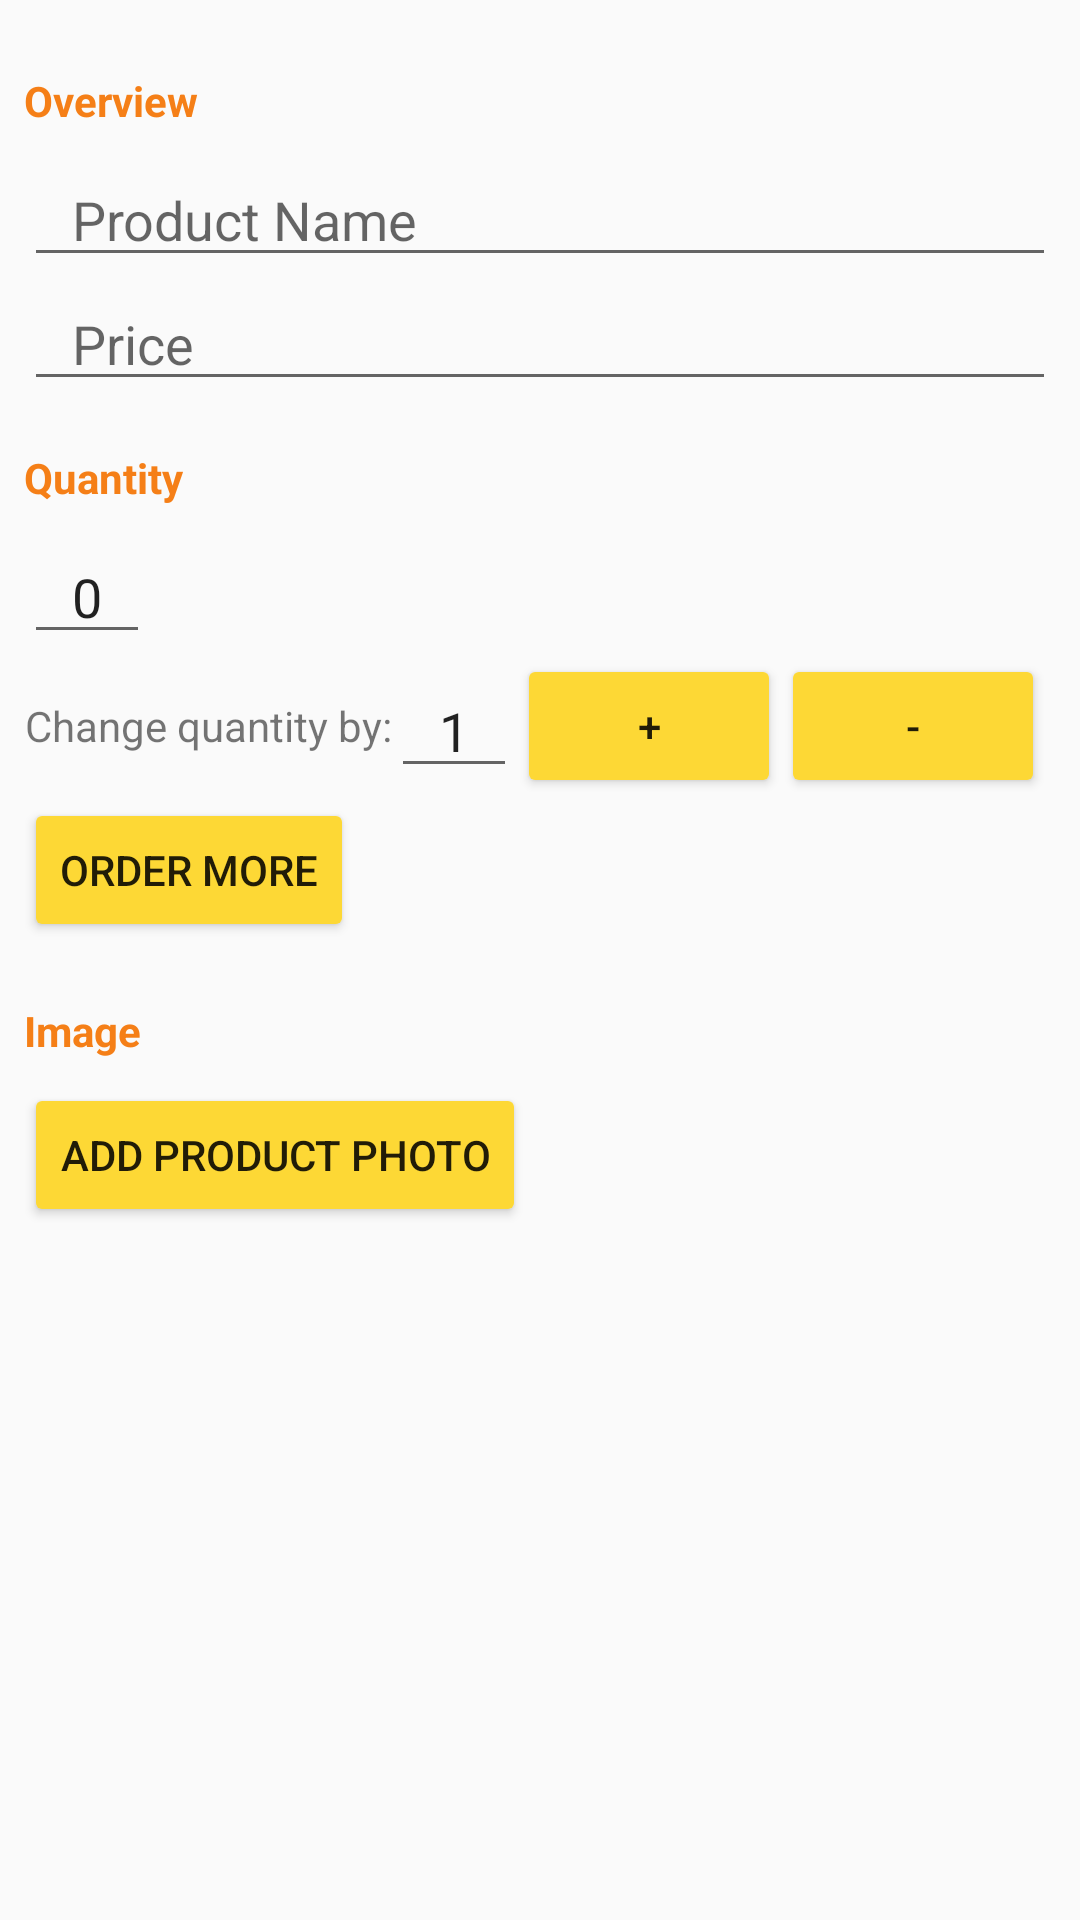

This screen was rendered from an Android layout file. Write that file and the resources it references.
<!-- AndroidManifest.xml: activity theme AppTheme -->
<!-- res/layout/activity_detail.xml -->
<?xml version="1.0" encoding="utf-8"?>
<ScrollView xmlns:android="http://schemas.android.com/apk/res/android"
    xmlns:tools="http://schemas.android.com/tools"
    android:layout_width="match_parent"
    android:layout_height="match_parent"
    tools:context=".DetailActivity">

    <LinearLayout
        android:layout_width="match_parent"
        android:layout_height="wrap_content"
        android:orientation="vertical"
        android:padding="@dimen/activity_margin_small">

        <TextView
            android:id="@+id/textView2"
            style="@style/CategoryStyle"
            android:text="@string/category_overview" />

        <EditText
            android:id="@+id/edit_product_name"
            style="@style/EditorFieldStyle"
            android:hint="@string/hint_product_name"
            android:inputType="textCapWords" />

        <EditText
            android:id="@+id/edit_product_price"
            style="@style/EditorFieldStyle"
            android:hint="@string/hint_product_price"
            android:inputType="number" />

        <TextView
            android:id="@+id/textView"
            style="@style/CategoryStyle"
            android:text="@string/category_quantity" />

        <EditText
            android:id="@+id/edit_product_quantity"
            style="@style/EditorFieldStyle"
            android:layout_width="wrap_content"
            android:inputType="number"
            android:text="@string/initial_quantity" />

        <LinearLayout
            android:layout_width="match_parent"
            android:layout_height="wrap_content"
            android:gravity="center_vertical"
            android:orientation="horizontal">

            <TextView
                android:layout_width="wrap_content"
                android:layout_height="wrap_content"
                android:gravity="right"
                android:text="@string/text_change_quantity" />

            <EditText
                android:id="@+id/change_quantity"
                style="@style/EditorFieldStyle"
                android:layout_width="wrap_content"
                android:inputType="number"
                android:text="@string/initial_quantity_changer" />

            <Button
                android:id="@+id/plus_button"
                android:layout_width="wrap_content"
                android:layout_height="wrap_content"
                android:text="@string/increase" />

            <Button
                android:id="@+id/minus_button"
                android:layout_width="wrap_content"
                android:layout_height="wrap_content"
                android:text="@string/decrease" />

        </LinearLayout>

        <Button
            android:id="@+id/orderButton"
            android:layout_width="wrap_content"
            android:layout_height="wrap_content"
            android:layout_gravity="center_vertical"
            android:layout_marginBottom="4dp"
            android:text="@string/action_order" />

        <TextView
            android:id="@+id/textView3"
            style="@style/CategoryStyle"
            android:text="@string/category_image" />

        <Button
            android:id="@+id/add_image_button"
            android:layout_width="wrap_content"
            android:layout_height="wrap_content"
            android:layout_gravity="center_vertical"
            android:text="@string/label_add_photo" />

        <ImageView
            android:id="@+id/add_image"
            android:layout_width="wrap_content"
            android:layout_height="wrap_content"
            android:layout_gravity="center_vertical"
            android:layout_margin="@dimen/activity_margin_very_small"
            android:scaleType="centerCrop" />

    </LinearLayout>
</ScrollView>
<!-- resources referenced by this layout -->
<resources>
  <dimen name="activity_margin_small">8dp</dimen>
  <dimen name="activity_margin_very_small">4dp</dimen>
  <string name="action_order">Order more</string>
  <string name="category_image">Image</string>
  <string name="category_overview">Overview</string>
  <string name="category_quantity">Quantity</string>
  <string name="decrease">-</string>
  <string name="hint_product_name">Product Name</string>
  <string name="hint_product_price">Price</string>
  <string name="increase">+</string>
  <string name="initial_quantity">0</string>
  <string name="initial_quantity_changer">1</string>
  <string name="label_add_photo">Add product photo</string>
  <string name="text_change_quantity">Change quantity by: </string>
  <style name="CategoryStyle">
          <item name="android:layout_height">wrap_content</item>
          <item name="android:layout_width">wrap_content</item>
          <item name="android:layout_gravity">center_vertical</item>
          <item name="android:paddingTop">@dimen/activity_margin_large</item>
          <item name="android:paddingBottom">@dimen/activity_margin_small</item>
          <item name="android:textColor">@color/colorAccent</item>
          <item name="android:textAppearance">?android:textAppearanceSmall</item>
          <item name="android:textStyle">bold</item>
      </style>
  <style name="EditorFieldStyle">
          <item name="android:layout_height">wrap_content</item>
          <item name="android:layout_width">match_parent</item>
          <item name="android:textAppearance">?android:textAppearanceMedium</item>
          <item name="android:layout_gravity">center_vertical</item>
          <item name="android:paddingLeft">@dimen/activity_margin_large</item>
          <item name="android:paddingRight">@dimen/activity_margin_large</item>
      </style>
  <style name="AppTheme" parent="Theme.AppCompat.Light.DarkActionBar">
          <item name="colorPrimary">@color/colorPrimary</item>
          <item name="colorPrimaryDark">@color/colorPrimaryDark</item>
          <item name="colorAccent">@color/colorAccent</item>
          <item name="colorButtonNormal">@color/colorButton</item>
      </style>
  <dimen name="activity_margin_large">16dp</dimen>
  <color name="colorAccent">#f57f17</color>
  <color name="colorPrimary">#00acc1</color>
  <color name="colorPrimaryDark">#00838f</color>
  <color name="colorButton">#fdd835</color>
</resources>
